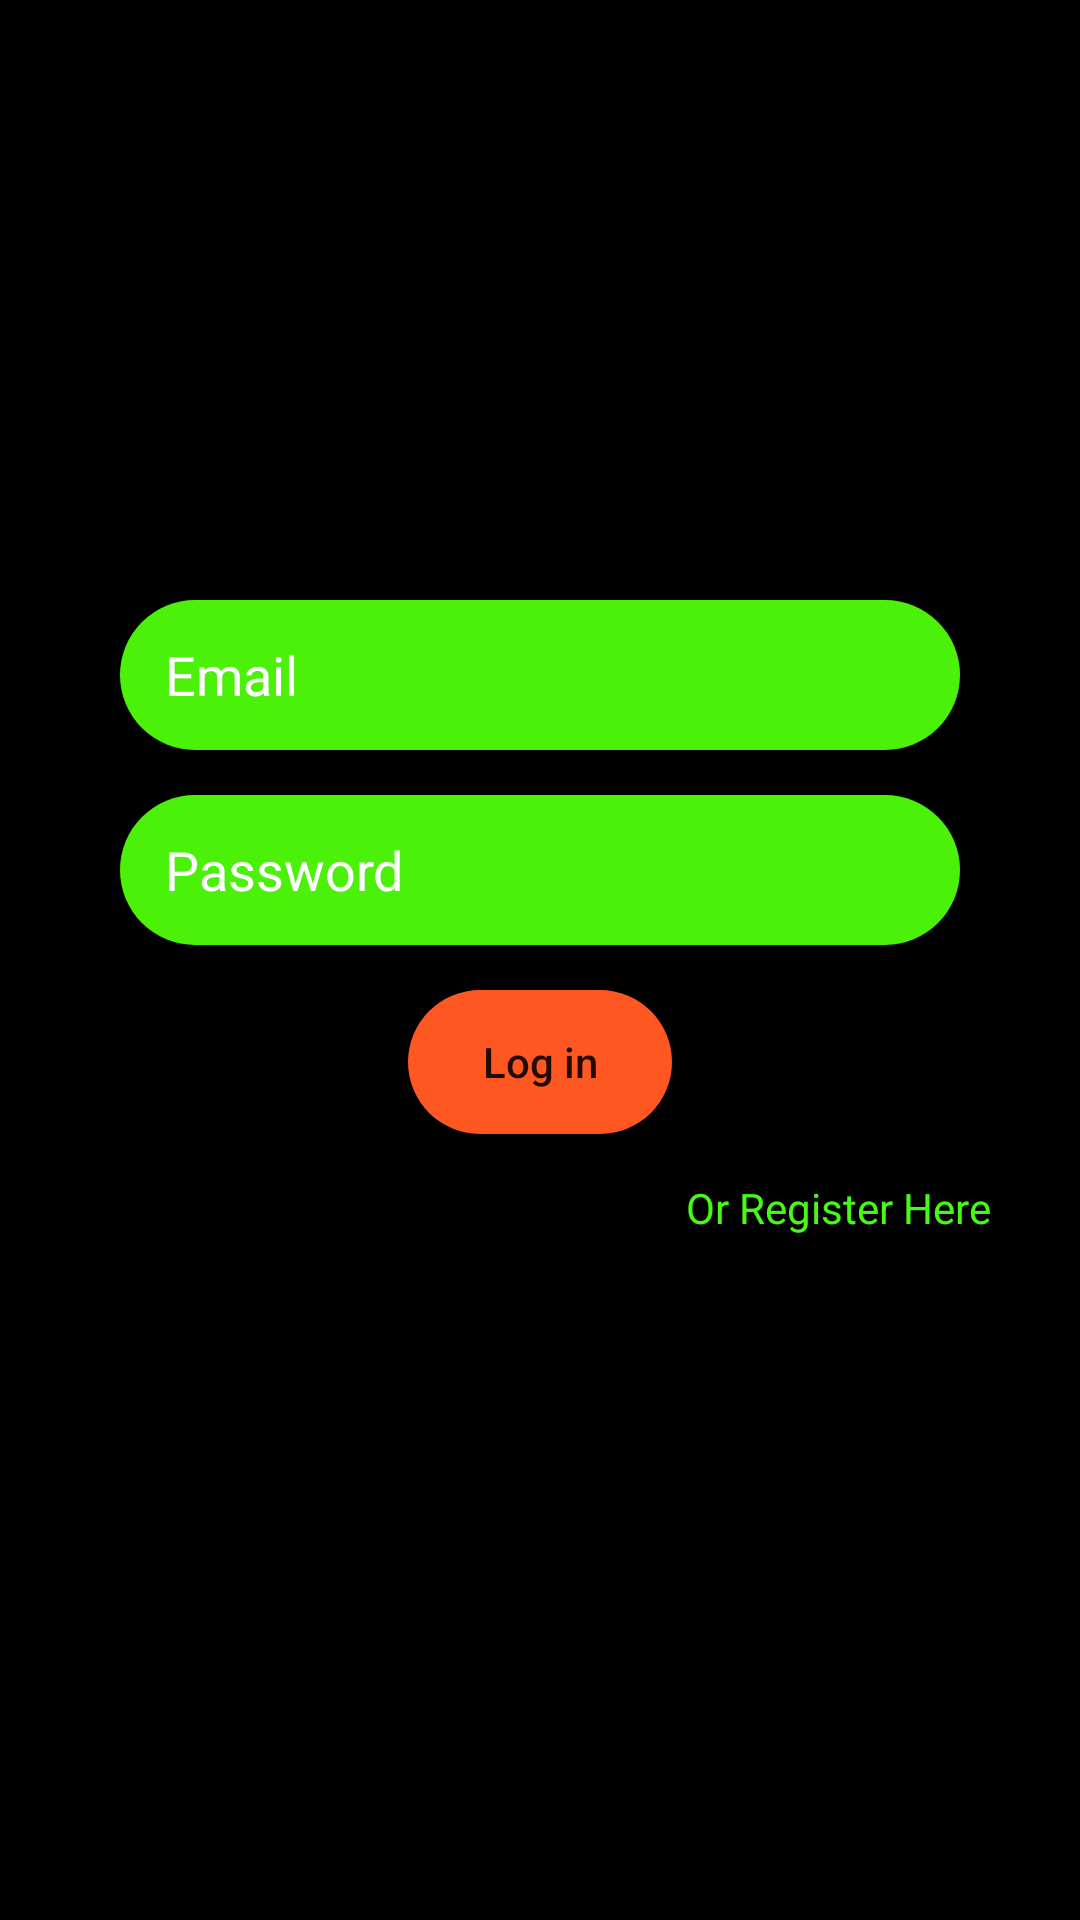

The Android layout XML behind this screen, and the referenced resources:
<!-- AndroidManifest.xml: application theme Theme.Tictactoekotlinmultiplayergame -->
<!-- res/layout/fragment_log_in_to_online_game.xml -->
<?xml version="1.0" encoding="utf-8"?>
<LinearLayout xmlns:android="http://schemas.android.com/apk/res/android"
    xmlns:app="http://schemas.android.com/apk/res-auto"
    xmlns:tools="http://schemas.android.com/tools"
    android:layout_width="match_parent"
    android:layout_height="match_parent"
    android:background="#000000"
    android:orientation="vertical">

    <EditText
        android:id="@+id/LogInEmailEditTextsID"
        android:layout_width="match_parent"
        android:layout_height="50dp"
        android:layout_marginStart="40dp"
        android:layout_marginTop="200dp"
        android:layout_marginEnd="40dp"
        android:background="@drawable/rounded_edittext"
        android:ems="10"
        android:hint="@string/email"
        android:inputType="text"
        android:maxLength="128"
        android:paddingStart="15sp"
        android:selectAllOnFocus="true"
        android:shadowColor="#FFFFFF"
        android:text=""
        android:textColor="#000000"
        android:textColorHint="#FFFFFF"
        tools:ignore="RtlSymmetry,TextFields" />

    <EditText
        android:id="@+id/LogInPasswordEditTextsID"
        android:layout_width="match_parent"
        android:layout_height="50dp"
        android:layout_marginStart="40dp"
        android:layout_marginTop="15dp"
        android:layout_marginEnd="40dp"
        android:background="@drawable/rounded_edittext"
        android:ems="10"
        android:hint="@string/password"
        android:inputType="textPassword"
        android:maxLength="64"
        android:paddingStart="15sp"
        android:selectAllOnFocus="true"
        android:shadowColor="#FFFFFF"
        android:text=""
        android:textColor="#000000"
        android:textColorHint="#FFFFFF"
        tools:ignore="RtlSymmetry,TextFields" />

    <Button
        android:id="@+id/LogInButton"
        android:layout_width="wrap_content"
        android:layout_height="wrap_content"
        android:layout_gravity="center"
        android:layout_marginTop="15dp"
        android:text="@string/log_in"
        android:background="@drawable/rounded_button_notes"
        android:textAllCaps="false" />

    <TextView
        android:id="@+id/RegisterTextViewID"
        android:layout_width="match_parent"
        android:layout_height="wrap_content"
        android:layout_marginTop="15sp"
        android:gravity="end"
        android:paddingEnd="30sp"
        android:text="@string/or_register_here"
        android:textColor="#46FA15"
        tools:ignore="RtlSymmetry" />


</LinearLayout>
<!-- resources referenced by this layout -->
<resources>
  <!-- drawable rounded_button_notes (drawable) -->
  <?xml version="1.0" encoding="utf-8"?>
  <shape xmlns:android="http://schemas.android.com/apk/res/android">
  
      <solid android:color="@color/orange"/>
      <corners android:radius="25dp"/>
  </shape>
  <!-- drawable rounded_edittext (drawable) -->
  <?xml version="1.0" encoding="utf-8"?>
  <shape xmlns:android="http://schemas.android.com/apk/res/android">
      <solid android:color="#4CF10A"/>
      <corners android:radius="35dp"/>
  </shape>
  <string name="email">Email</string>
  <string name="log_in">Log in</string>
  <string name="or_register_here">Or Register Here</string>
  <string name="password">Password</string>
  <style name="Theme.Tictactoekotlinmultiplayergame" parent="Theme.MaterialComponents.DayNight.DarkActionBar">
          
          <item name="colorPrimary">@color/purple_500</item>
          <item name="colorPrimaryVariant">@color/purple_700</item>
          <item name="colorOnPrimary">@color/white</item>
          
          <item name="colorSecondary">@color/teal_200</item>
          <item name="colorSecondaryVariant">@color/teal_700</item>
          <item name="colorOnSecondary">@color/black</item>
          
          <item name="android:statusBarColor" tools:targetApi="l">?attr/colorPrimaryVariant</item>
          
      </style>
  <color name="orange">#FF5722</color>
  <color name="white">#FFFFFFFF</color>
  <color name="black">#FF000000</color>
  <!-- not gathered from this repository: default colours our renderer supplied (Android Studio template values) -->
  <color name="purple_500">#FF6200EE</color>
  <color name="purple_700">#FF3700B3</color>
  <color name="teal_200">#FF03DAC5</color>
  <color name="teal_700">#FF018786</color>
</resources>
